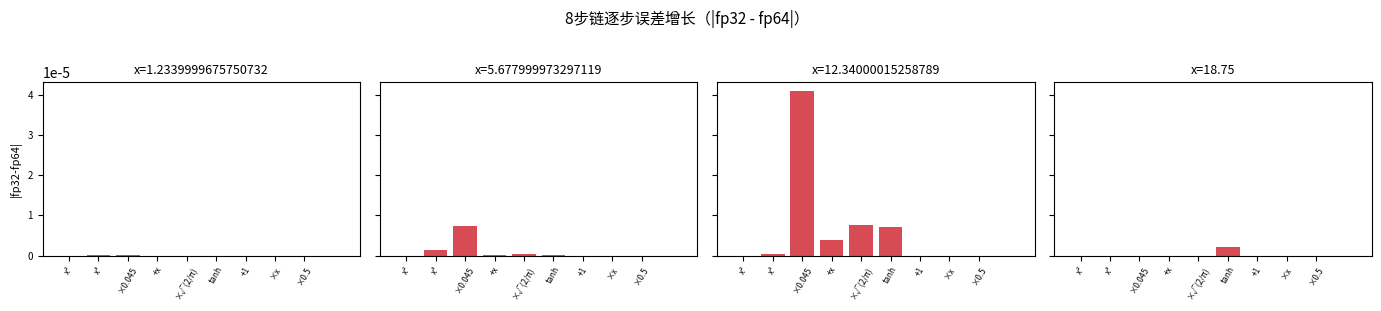

Here is the Python script that generated this plot:
# "代码没错但超差"——CPU 复现 naive 8 步链的精度问题（无 NPU）
import numpy as np
import sys, os
sys.path.insert(0, os.path.join(os.path.dirname(os.path.abspath('')) if os.path.exists('src') else '.', 'src/gelu_approx_naive/tests'))

def gelu_naive_fp32(x):
    """naive 8 步链（无分段、无精度保护）"""
    c = x * x * x
    c = c * np.float32(0.044715)
    inner = x + c
    t = inner * np.float32(0.7978845608)
    th = np.tanh(t)
    r = x * (th + np.float32(1.0))
    return r * np.float32(0.5)

def gelu_golden(x):
    x64 = x.astype(np.float64)
    inner = np.sqrt(2.0/np.pi) * (x64 + 0.044715 * x64**3)
    return (0.5 * x64 * (1.0 + np.tanh(inner))).astype(np.float32)

rng = np.random.default_rng(42)
print("naive 链精度测试（14 个用例域，CPU 模拟）")
print("═" * 55)
print(f"{'用例域':<16s} {'样本数':>6s} {'中位diff':>10s} {'最大diff':>10s} {'超差%':>6s}")
print("─" * 55)
domains = [
    ("常规 [-3,3]", rng.uniform(-3, 3, 5000)),
    ("小值 [0,1e-4]", rng.uniform(0, 1e-4, 5000)),
    ("精度区 [5,20]", np.linspace(5, 20, 5000)),
    ("负值区 [-20,-5]", np.linspace(-20, -5, 5000)),
    ("饱和区 [20,100]", np.linspace(20, 100, 5000)),
]
for name, x in domains:
    x = x.astype(np.float32)
    z = gelu_naive_fp32(x)
    g = gelu_golden(x)
    d = np.abs(z.astype(np.float64) - g.astype(np.float64))
    tol = 1e-7 + 1e-5 * np.abs(g.astype(np.float64))
    pct = np.sum(d > tol) / len(d) * 100
    print(f"{name:<16s} {len(x):>6d} {np.median(d):>10.2e} {np.max(d):>10.2e} {pct:>5.1f}%")
print("─" * 55)
print("→ CPU 上已可见：负值区的精度问题真实存在——「代码没错但超差」")
print("→ 注意中位/最大误差都刚超 atol 一点点：预算越线，不是算错")
print("→ NPU 向量指令的精度比 np.tanh 更低——坑 3 实测对比")

# 坑 1（算法层）分析：8 步链逐步误差增长曲线——误差在哪些步骤跳变
import numpy as np
import matplotlib
matplotlib.use('Agg')
import matplotlib.pyplot as plt

steps = ['x²', 'x³', '×0.045', '+x', '×√(2/π)', 'tanh', '+1', '×x', '×0.5']
x_test = np.array([1.234, 5.678, 12.34, 18.75], dtype=np.float32)

fig, axes = plt.subplots(1, len(x_test), figsize=(14, 3), sharey=True)
fig.suptitle('8步链逐步误差增长（|fp32 - fp64|）', fontsize=11, y=1.02)

for ax, xv in zip(axes, x_test):
    x32 = np.float32(xv); x64 = np.float64(xv)
    err32, err64 = [x32], [x64]
    c32 = x32; c64 = x64
    for op in ['sq', 'mul_x', 'mul_c', 'add', 'mul_k', 'tanh', 'add1', 'mul_x2', 'mul_h']:
        if op == 'sq': c32 = x32*x32; c64 = x64*x64
        elif op == 'mul_x': c32 = c32*x32; c64 = c64*x64
        elif op == 'mul_c': c32 = c32*np.float32(0.044715); c64 = c64*0.044715
        elif op == 'add': c32 = x32+c32; c64 = x64+c64
        elif op == 'mul_k': c32 = c32*np.float32(0.7978845608); c64 = c64*np.sqrt(2/np.pi)
        elif op == 'tanh': c32 = np.float32(np.tanh(c32)); c64 = np.tanh(c64)
        elif op == 'add1': c32 = c32+np.float32(1); c64 = c64+1
        elif op == 'mul_x2': c32 = x32*c32; c64 = x64*c64
        elif op == 'mul_h': c32 = c32*np.float32(0.5); c64 = c64*0.5
        err32.append(c32); err64.append(c64)
    errs = [abs(float(a) - b) for a, b in zip(err32, err64)]
    ax.bar(range(len(errs)), errs, color='#C7000B', alpha=0.7)
    ax.set_title(f'x={xv}', fontsize=9)
    ax.set_xticks(range(len(steps)))
    ax.set_xticklabels(steps, rotation=60, fontsize=6)
    ax.tick_params(axis='y', labelsize=7)

axes[0].set_ylabel('|fp32-fp64|', fontsize=8)
plt.tight_layout()
plt.savefig('error_growth.png', dpi=100, bbox_inches='tight')
plt.show()
print("→ 误差在 x³ 和 tanh 步骤跳变最大（与讲义分析一致）")
